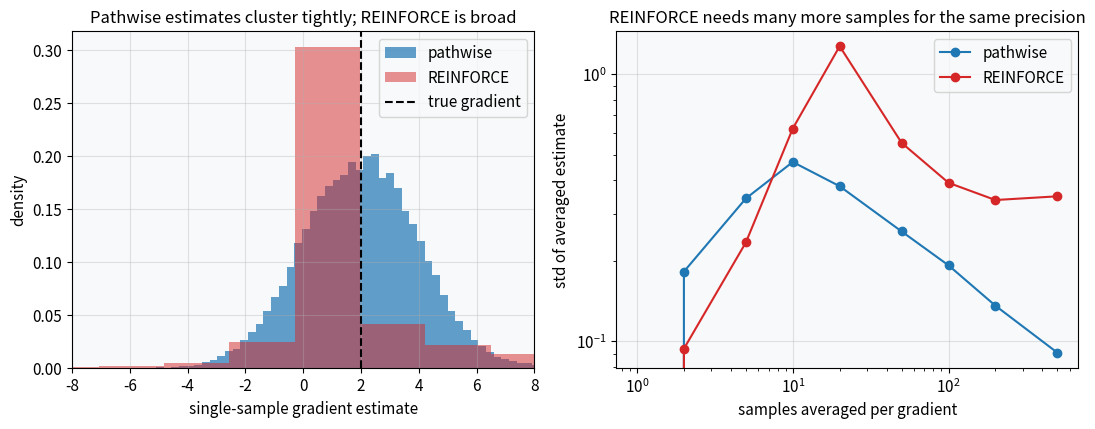
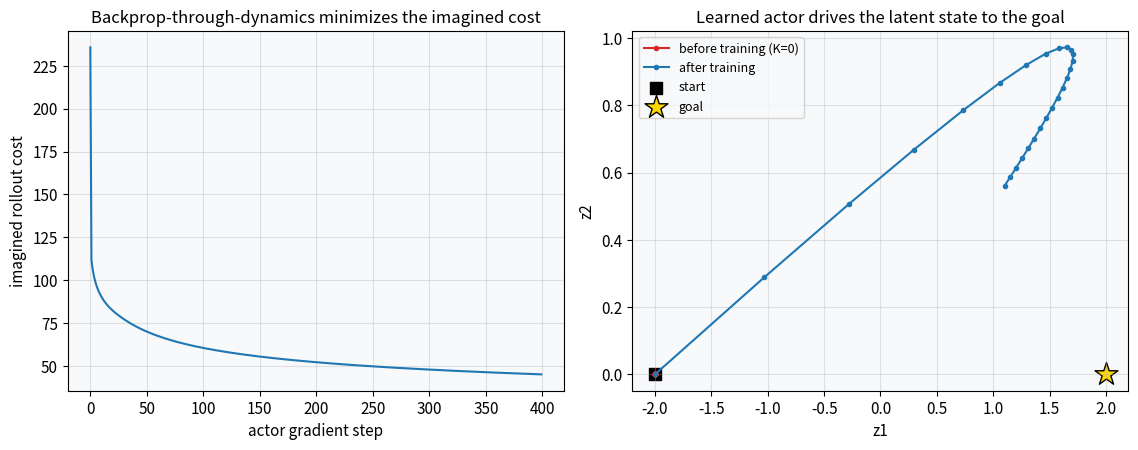
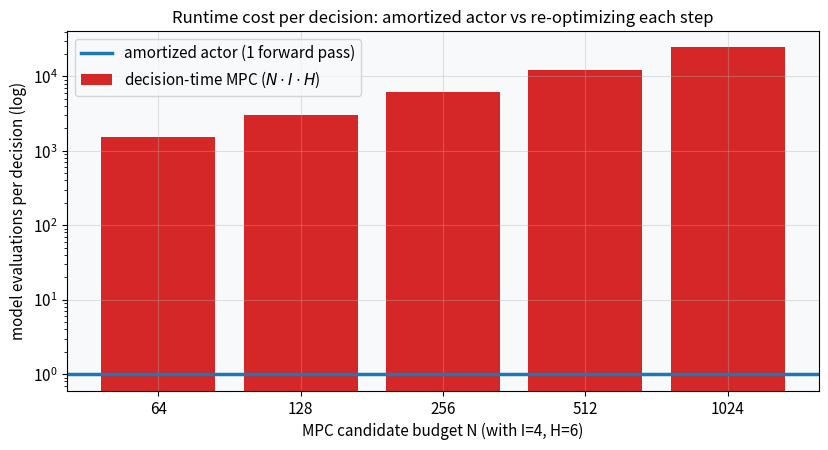
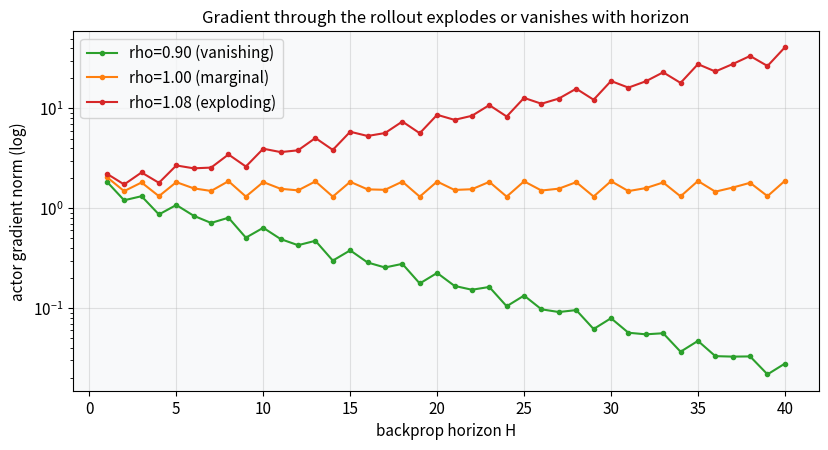

Python code for these plots, in order:
import numpy as np
import matplotlib.pyplot as plt
import warnings
warnings.filterwarnings('ignore')

np.random.seed(42)
plt.rcParams.update({
    'figure.dpi': 110, 'font.size': 11, 'axes.titlesize': 12, 'axes.labelsize': 11,
    'figure.facecolor': 'white', 'axes.facecolor': '#f8f9fa',
    'axes.grid': True, 'grid.alpha': 0.35,
})
print('Setup complete.')

c, mu, sigma = 1.0, 0.0, 1.0
true_grad = -2 * (mu - c)                      # d/dmu E[-(a-c)^2] = -2(mu-c)

rng = np.random.default_rng(0)
n = 20000
eps = rng.standard_normal(n); a = mu + sigma * eps
g_path = -2 * (a - c)                           # f'(a)
g_reinf = (-(a - c) ** 2) * (a - mu) / sigma ** 2

print('true gradient            :', true_grad)
print('pathwise   mean/std      : %.3f / %.3f' % (g_path.mean(), g_path.std()))
print('REINFORCE  mean/std      : %.3f / %.3f' % (g_reinf.mean(), g_reinf.std()))

fig, (axL, axR) = plt.subplots(1, 2, figsize=(11, 4.4))
axL.hist(g_path, bins=60, alpha=0.7, color='#1f77b4', density=True, label='pathwise')
axL.hist(g_reinf, bins=60, alpha=0.5, color='#d62728', density=True, label='REINFORCE')
axL.axvline(true_grad, color='k', ls='--', label='true gradient')
axL.set_xlim(-8, 8); axL.set_xlabel('single-sample gradient estimate'); axL.set_ylabel('density')
axL.set_title('Pathwise estimates cluster tightly; REINFORCE is broad'); axL.legend()

ns = np.array([1, 2, 5, 10, 20, 50, 100, 200, 500])
std_path = [g_path[:50000].reshape(-1, 1)[:N].std() / np.sqrt(N) for N in ns]
std_reinf = [g_reinf[:50000].reshape(-1, 1)[:N].std() / np.sqrt(N) for N in ns]
axR.loglog(ns, std_path, '-o', color='#1f77b4', label='pathwise')
axR.loglog(ns, std_reinf, '-o', color='#d62728', label='REINFORCE')
axR.set_xlabel('samples averaged per gradient'); axR.set_ylabel('std of averaged estimate')
axR.set_title('REINFORCE needs many more samples for the same precision'); axR.legend()
plt.tight_layout(); plt.show()

A = np.array([[1.0, 0.1], [0.0, 1.0]])     # simple double-integrator-like latent dynamics
B = np.array([[0.0], [0.0]]); B = np.array([[0.05, 0.0], [0.0, 0.05]])
g = np.array([2.0, 0.0]); gamma = 0.95; H = 25

def rollout_cost_and_grad(K, z0):
    # forward
    zs = [z0.copy()]; z = z0.copy()
    for _ in range(H):
        z = A @ z + B @ (K @ z); zs.append(z.copy())
    zs = np.array(zs)
    cost = sum(gamma ** t * (zs[t] - g) @ (zs[t] - g) for t in range(H + 1))
    # backward (reverse-mode through z_{t+1} = M z_t, M = A + B K)
    M = A + B @ K
    bar = np.zeros(2); gK = np.zeros_like(K)
    for t in range(H, -1, -1):
        bar = bar + 2 * gamma ** t * (zs[t] - g)        # add local cost grad
        if t > 0:
            gK += np.outer(B.T @ bar, zs[t - 1])        # dL/dK contribution
            bar = M.T @ bar                              # propagate to z_{t-1}
    return cost, gK

z0 = np.array([-2.0, 0.0])
K = np.zeros((2, 2)); lr = 0.02; curve = []
for it in range(400):
    cost, gK = rollout_cost_and_grad(K, z0)
    K -= lr * gK; curve.append(cost)
print('initial imagined cost: %.3f' % curve[0])
print('final imagined cost  : %.3f' % curve[-1])
print('learned gain K =\n', np.round(K, 3))

def traj(K, z0):
    zs = [z0.copy()]; z = z0.copy()
    for _ in range(H):
        z = A @ z + B @ (K @ z); zs.append(z.copy())
    return np.array(zs)

fig, (axL, axR) = plt.subplots(1, 2, figsize=(11.5, 4.6))
axL.plot(curve, color='#1f77b4')
axL.set_xlabel('actor gradient step'); axL.set_ylabel('imagined rollout cost')
axL.set_title('Backprop-through-dynamics minimizes the imagined cost')

t0 = traj(np.zeros((2, 2)), z0); tF = traj(K, z0)
axR.plot(t0[:, 0], t0[:, 1], '-o', ms=3, color='#d62728', label='before training (K=0)')
axR.plot(tF[:, 0], tF[:, 1], '-o', ms=3, color='#1f77b4', label='after training')
axR.scatter(*z0, color='k', s=80, marker='s', label='start')
axR.scatter(*g, color='gold', s=300, marker='*', edgecolor='k', label='goal')
axR.set_xlabel('z1'); axR.set_ylabel('z2'); axR.set_title('Learned actor drives the latent state to the goal')
axR.legend(fontsize=9)
plt.tight_layout(); plt.show()

H_plan = 6
budgets = [64, 128, 256, 512, 1024]
iters = 4
mpc_cost = [N * iters * H_plan for N in budgets]   # model calls per decision
actor_cost = 1                                      # one forward pass
for N, c in zip(budgets, mpc_cost):
    print(f'MPC N={N:4d}: {c:6d} model calls/decision  vs  actor: {actor_cost} forward pass')

fig, ax = plt.subplots(figsize=(8.4, 4.6))
ax.bar([str(N) for N in budgets], mpc_cost, color='#d62728', label='decision-time MPC ($N\\cdot I\\cdot H$)')
ax.axhline(actor_cost, color='#1f77b4', lw=2.5, label='amortized actor (1 forward pass)')
ax.set_yscale('log')
ax.set_xlabel('MPC candidate budget N (with I=4, H=6)')
ax.set_ylabel('model evaluations per decision (log)')
ax.set_title('Runtime cost per decision: amortized actor vs re-optimizing each step')
ax.legend()
plt.tight_layout(); plt.show()

def grad_norm_vs_H(rho, Hmax=40, d=4, seed=0):
    rng = np.random.default_rng(seed)
    Mr = rng.standard_normal((d, d)); Mr = Mr / np.max(np.abs(np.linalg.eigvals(Mr))) * rho
    norms = []
    for H in range(1, Hmax + 1):
        bar = np.ones(d)                    # seed gradient at the last step
        for _ in range(H):
            bar = Mr.T @ bar                # propagate one step back
        norms.append(np.linalg.norm(bar))
    return np.array(norms)

Hs = np.arange(1, 41)
n_con = grad_norm_vs_H(0.9); n_mar = grad_norm_vs_H(1.0); n_exp = grad_norm_vs_H(1.08)
print('H=40 gradient norm | rho=0.9: %.2e | rho=1.0: %.2e | rho=1.08: %.2e'
      % (n_con[-1], n_mar[-1], n_exp[-1]))

fig, ax = plt.subplots(figsize=(8.4, 4.6))
ax.plot(Hs, n_con, '-o', ms=3, color='#2ca02c', label='rho=0.90 (vanishing)')
ax.plot(Hs, n_mar, '-o', ms=3, color='#ff7f0e', label='rho=1.00 (marginal)')
ax.plot(Hs, n_exp, '-o', ms=3, color='#d62728', label='rho=1.08 (exploding)')
ax.set_yscale('log')
ax.set_xlabel('backprop horizon H'); ax.set_ylabel('actor gradient norm (log)')
ax.set_title('Gradient through the rollout explodes or vanishes with horizon')
ax.legend()
plt.tight_layout(); plt.show()
